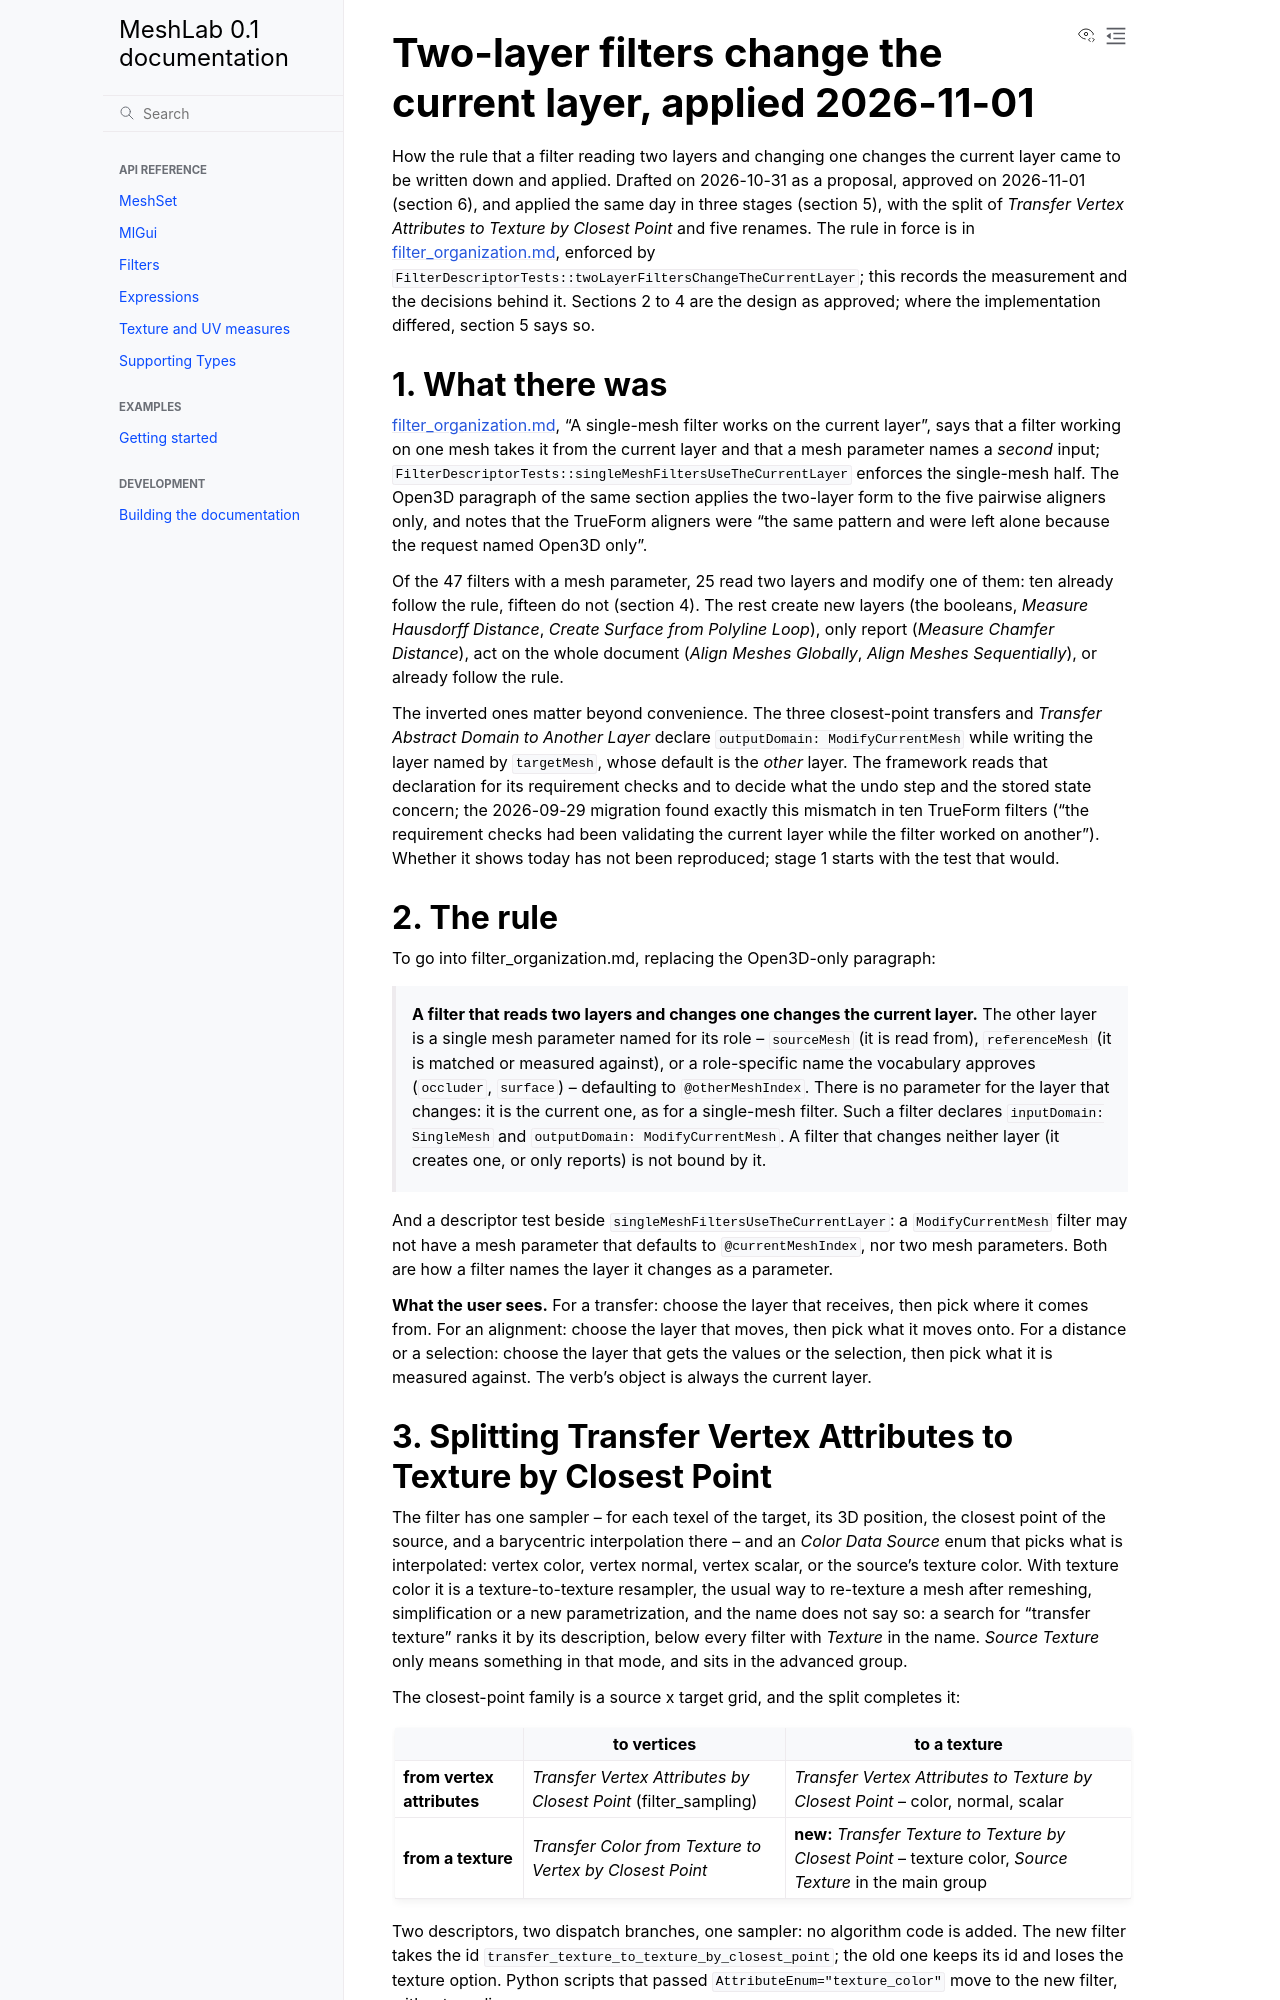

repository: cnr-isti-vclab/meshlab2 · page: nightly/design/history/two_layer_filters.html · generator: sphinx

# Two-layer filters change the current layer, applied 2026-11-01

How the rule that a filter reading two layers and changing one changes the current layer
came to be written down and applied. Drafted on 2026-10-31 as a proposal, approved on
2026-11-01 (section 6), and applied the same day in three stages (section 5), with the
split of *Transfer Vertex Attributes to Texture by Closest Point* and five renames. The rule
in force is in [filter_organization.md](../filter_organization.md), enforced by
`FilterDescriptorTests::twoLayerFiltersChangeTheCurrentLayer`; this records the
measurement and the decisions behind it. Sections 2 to 4 are the design as approved; where
the implementation differed, section 5 says so.

## 1. What there was


[filter_organization.md](../filter_organization.md), "A single-mesh filter works on the current
layer", says that a filter working on one mesh takes it from the current layer and that a
mesh parameter names a *second* input; `FilterDescriptorTests::singleMeshFiltersUseTheCurrentLayer`
enforces the single-mesh half. The Open3D paragraph of the same section applies the
two-layer form to the five pairwise aligners only, and notes that the TrueForm aligners were
"the same pattern and were left alone because the request named Open3D only".

Of the 47 filters with a mesh parameter, 25 read two layers and modify one of them: ten
already follow the rule, fifteen do not (section 4). The rest create new layers (the booleans, *Measure Hausdorff Distance*, *Create Surface
from Polyline Loop*), only report (*Measure Chamfer Distance*), act on the whole document
(*Align Meshes Globally*, *Align Meshes Sequentially*), or already follow the rule.

The inverted ones matter beyond convenience. The three closest-point transfers and
*Transfer Abstract Domain to Another Layer* declare `outputDomain: ModifyCurrentMesh` while
writing the layer named by `targetMesh`, whose default is the *other* layer. The framework
reads that declaration for its requirement checks and to decide what the undo step and the
stored state concern; the 2026-09-29 migration found exactly this mismatch in ten TrueForm
filters ("the requirement checks had been validating the current layer while the filter
worked on another"). Whether it shows today has not been reproduced; stage 1 starts with
the test that would.

## 2. The rule

To go into filter_organization.md, replacing the Open3D-only paragraph:

> **A filter that reads two layers and changes one changes the current layer.** The other
> layer is a single mesh parameter named for its role -- `sourceMesh` (it is read from),
> `referenceMesh` (it is matched or measured against), or a role-specific name the
> vocabulary approves (`occluder`, `surface`) -- defaulting to `@otherMeshIndex`. There is no
> parameter for the layer that changes: it is the current one, as for a single-mesh filter.
> Such a filter declares `inputDomain: SingleMesh` and `outputDomain: ModifyCurrentMesh`.
> A filter that changes neither layer (it creates one, or only reports) is not bound by it.

And a descriptor test beside `singleMeshFiltersUseTheCurrentLayer`: a `ModifyCurrentMesh`
filter may not have a mesh parameter that defaults to `@currentMeshIndex`, nor two mesh
parameters. Both are how a filter names the layer it changes as a parameter.

**What the user sees.** For a transfer: choose the layer that receives, then pick where it
comes from. For an alignment: choose the layer that moves, then pick what it moves onto.
For a distance or a selection: choose the layer that gets the values or the selection, then
pick what it is measured against. The verb's object is always the current layer.
